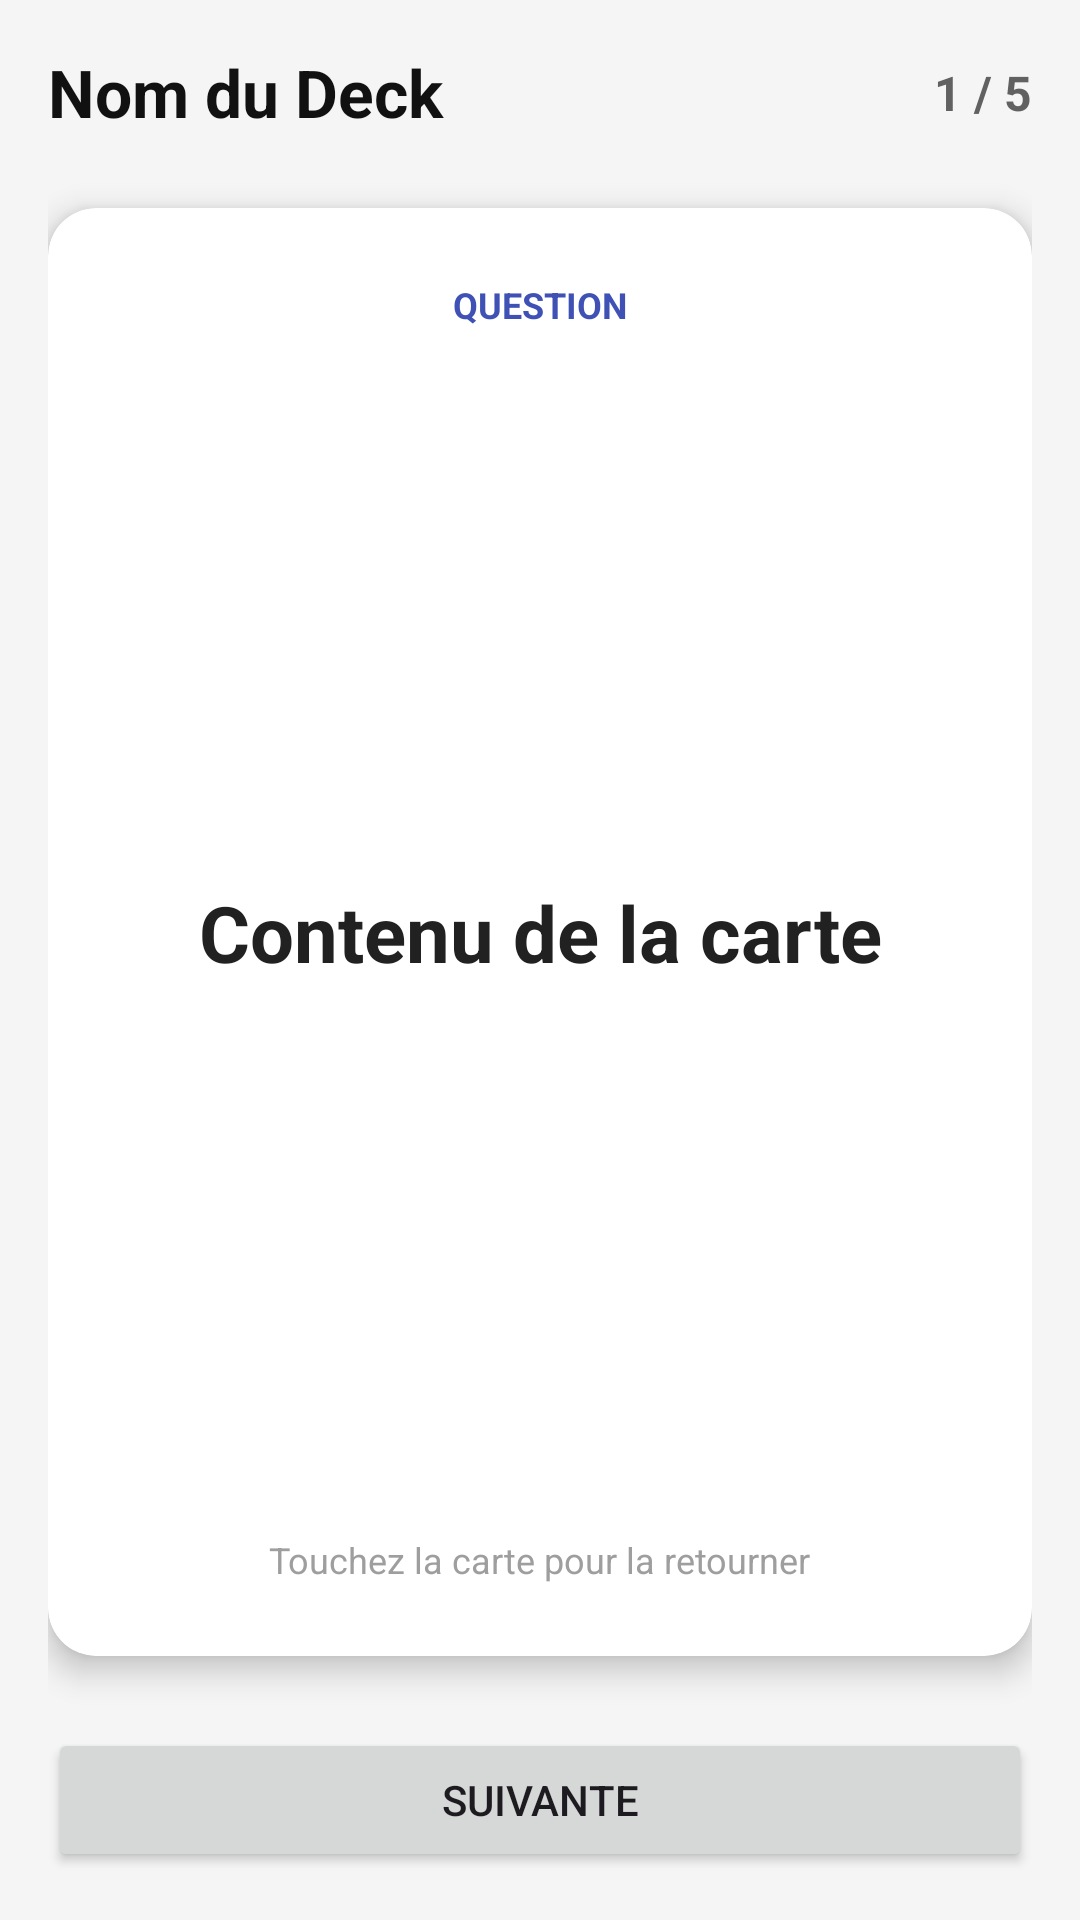

Android layout source for this screen:
<!-- AndroidManifest.xml: application theme Theme.FalshCardGenerator -->
<!-- res/layout/activity_play_deck.xml -->
<?xml version="1.0" encoding="utf-8"?>
<androidx.constraintlayout.widget.ConstraintLayout xmlns:android="http://schemas.android.com/apk/res/android"
    xmlns:app="http://schemas.android.com/apk/res-auto"
    android:layout_width="match_parent"
    android:layout_height="match_parent"
    android:background="#F5F5F5"
    android:padding="16dp">

    
    <TextView
        android:id="@+id/PlayDeckTitle"
        android:layout_width="0dp"
        android:layout_height="wrap_content"
        android:text="Nom du Deck"
        android:textColor="#111111"
        android:textSize="22sp"
        android:textStyle="bold"
        app:layout_constraintEnd_toStartOf="@id/CardProgress"
        app:layout_constraintStart_toStartOf="parent"
        app:layout_constraintTop_toTopOf="parent" />

    <TextView
        android:id="@+id/CardProgress"
        android:layout_width="wrap_content"
        android:layout_height="wrap_content"
        android:text="1 / 5"
        android:textColor="#616161"
        android:textSize="16sp"
        android:textStyle="bold"
        app:layout_constraintBottom_toBottomOf="@id/PlayDeckTitle"
        app:layout_constraintEnd_toEndOf="parent"
        app:layout_constraintTop_toTopOf="@id/PlayDeckTitle" />

    
    <androidx.cardview.widget.CardView
        android:id="@+id/cardFlashcard"
        android:layout_width="0dp"
        android:layout_height="0dp"
        android:layout_marginTop="24dp"
        android:layout_marginBottom="24dp"
        android:clickable="true"
        android:focusable="true"
        android:foreground="?android:attr/selectableItemBackground"
        app:cardCornerRadius="16dp"
        app:cardElevation="6dp"
        app:layout_constraintBottom_toTopOf="@id/btnNextCard"
        app:layout_constraintEnd_toEndOf="parent"
        app:layout_constraintStart_toStartOf="parent"
        app:layout_constraintTop_toBottomOf="@id/PlayDeckTitle">

        <androidx.constraintlayout.widget.ConstraintLayout
            android:id="@+id/cardInnerContainer"
            android:layout_width="match_parent"
            android:layout_height="match_parent"
            android:padding="24dp">

            <TextView
                android:id="@+id/CardSideLabel"
                android:layout_width="wrap_content"
                android:layout_height="wrap_content"
                android:text="QUESTION"
                android:textColor="#3F51B5"
                android:textSize="12sp"
                android:textStyle="bold"
                app:layout_constraintEnd_toEndOf="parent"
                app:layout_constraintStart_toStartOf="parent"
                app:layout_constraintTop_toTopOf="parent" />

            <TextView
                android:id="@+id/CardContent"
                android:layout_width="0dp"
                android:layout_height="wrap_content"
                android:gravity="center"
                android:text="Contenu de la carte"
                android:textColor="#212121"
                android:textSize="26sp"
                android:textStyle="bold"
                app:layout_constraintBottom_toBottomOf="parent"
                app:layout_constraintEnd_toEndOf="parent"
                app:layout_constraintStart_toStartOf="parent"
                app:layout_constraintTop_toTopOf="parent" />

            <TextView
                android:layout_width="wrap_content"
                android:layout_height="wrap_content"
                android:text="Touchez la carte pour la retourner"
                android:textColor="#9E9E9E"
                android:textSize="12sp"
                app:layout_constraintBottom_toBottomOf="parent"
                app:layout_constraintEnd_toEndOf="parent"
                app:layout_constraintStart_toStartOf="parent" />

        </androidx.constraintlayout.widget.ConstraintLayout>
    </androidx.cardview.widget.CardView>

    

    <Button
        android:id="@+id/btnNextCard"
        android:layout_width="0dp"
        android:layout_height="wrap_content"
        android:text="Suivante"
        app:layout_constraintBottom_toBottomOf="parent"
        app:layout_constraintEnd_toEndOf="parent"
        app:layout_constraintStart_toStartOf="parent" />

</androidx.constraintlayout.widget.ConstraintLayout>
<!-- resources referenced by this layout -->
<resources>
  <style name="Theme.FalshCardGenerator" parent="Base.Theme.FalshCardGenerator" />
  <style name="Base.Theme.FalshCardGenerator" parent="Theme.Material3.DayNight.NoActionBar">
          
          
      </style>
</resources>
